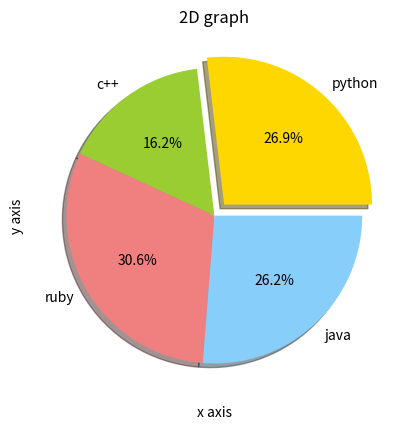

This chart was generated by the following Python code:
#matplotlib is the numerical mathematical extension for numpy and is a plotting library
import matplotlib.pyplot as plt
import numpy as np
x=np.arange(0,10)
y=np.arange(2,12)
#plt.scatter(x,y,c='g')
plt.xlabel('x axis')
plt.ylabel('y axis')
plt.title('2D graph')
#plt.show()
#plt.plot(x,x*x,'o-')
#plt.show()
# plt.subplot(2,2,1)
# plt.plot(x,x,'r')
# plt.subplot(2,2,2)
# plt.plot(x,x*x,'g')
# plt.subplot(2,2,3)
# plt.plot(x,x*x*x,'b')
# plt.subplot(2,2,4)
# plt.plot(x,x*x*x*x,'c')
# plt.show()
x=np.arange(0,4*np.pi,0.001)
y=np.sin(x)
# plt.plot(x,y)
# plt.show()
x=[2,8,10]
y=[1,7,9]
x1=[3,8,1]
y1=[2,7,6]
# plt.bar(x,y,align='center')
# plt.bar(x1,y1,color='g')
# plt.show()
a=np.array([1,2,3,4,5,6,7,7,8,8,9,9,9,0,0,0,0,0])
# plt.hist(a)
# plt.show()
data=[np.random.normal(0,std,100) for std in range(1,4)]
# plt.boxplot(data,vert=True,patch_artist=True)
# plt.show()
labels='python','c++','ruby','java'
sizes=[215,130,245,210]
colors=['gold','yellowgreen','lightcoral','lightskyblue']
explode=(.1,0,0,0)
plt.pie(sizes,explode=explode,labels=labels,colors=colors,autopct='%1.1f%%',shadow=True)
plt.show()
